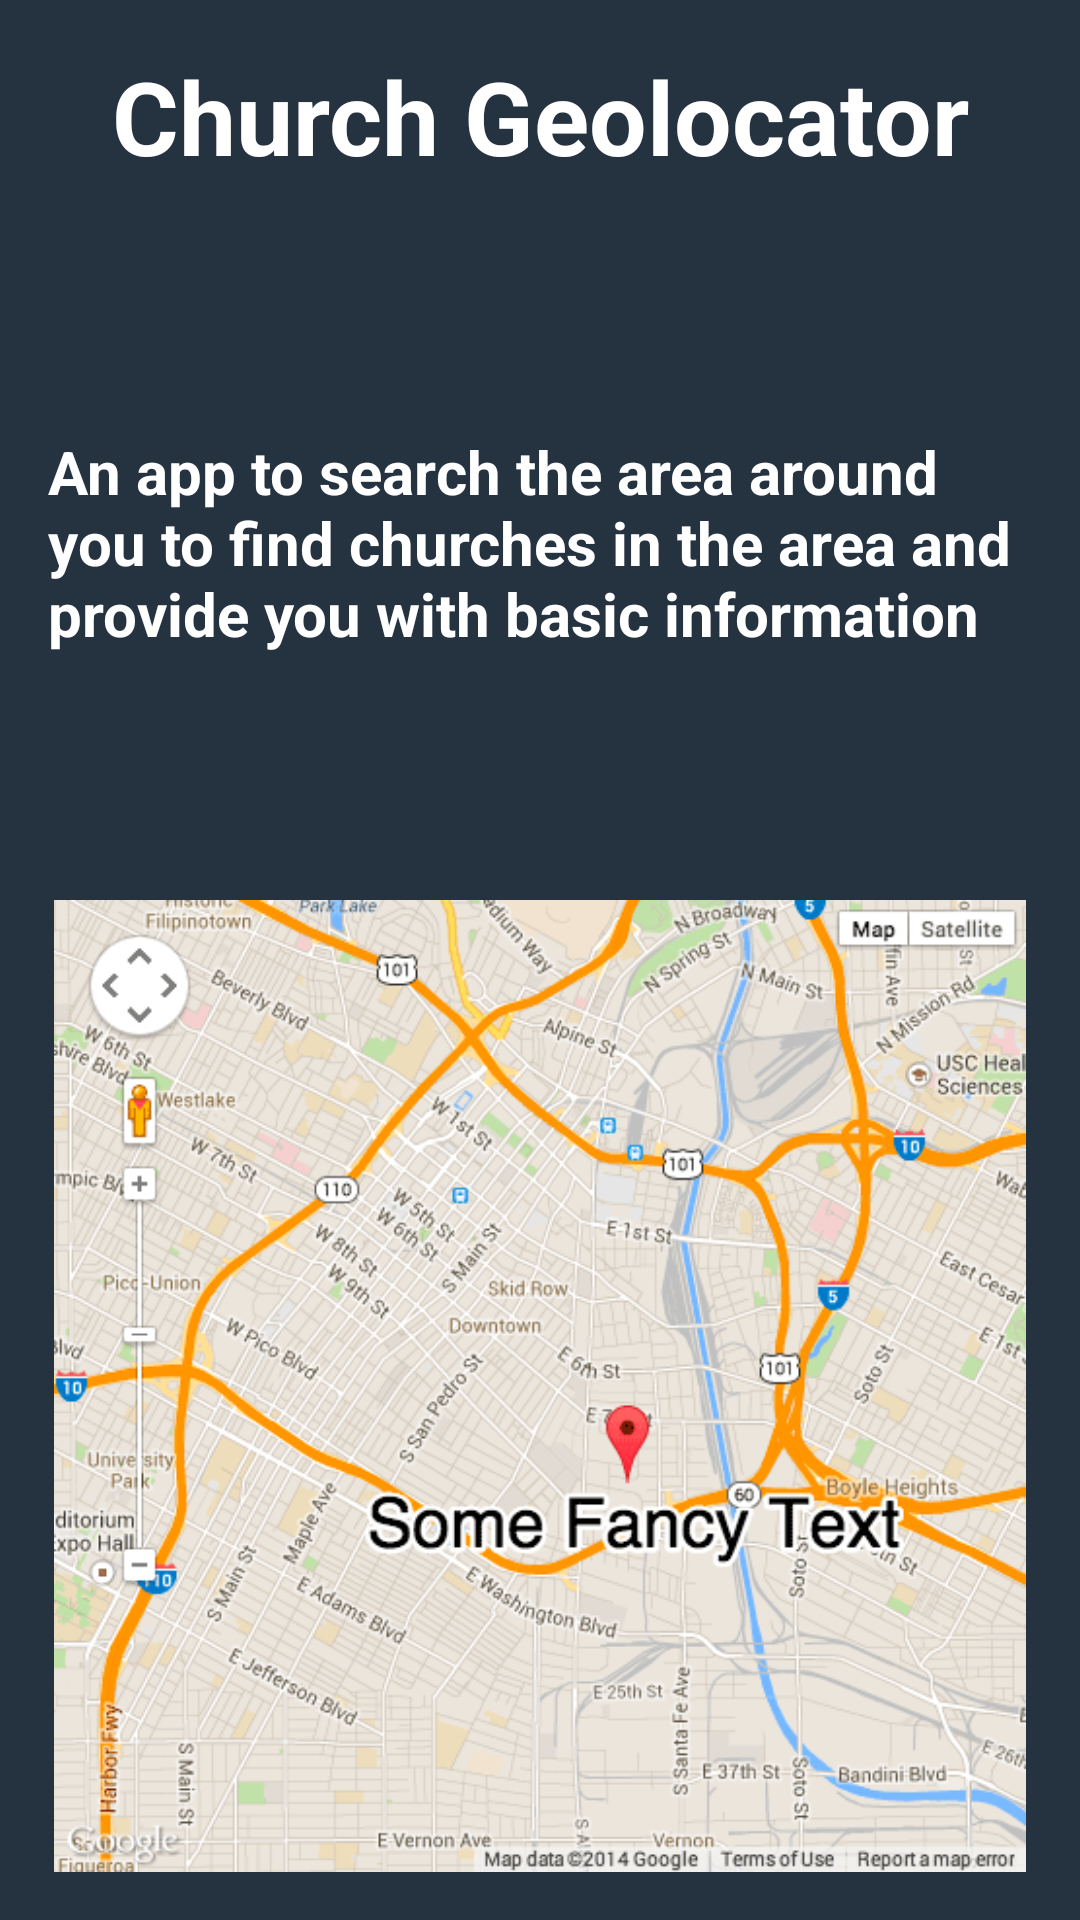

This screen was rendered from an Android layout file. Write that file and the resources it references.
<!-- AndroidManifest.xml: application theme Theme.StudentList2022 -->
<!-- res/layout/activity_app_idea2.xml -->
<?xml version="1.0" encoding="utf-8"?>
<androidx.constraintlayout.widget.ConstraintLayout xmlns:android="http://schemas.android.com/apk/res/android"
    xmlns:app="http://schemas.android.com/apk/res-auto"
    xmlns:tools="http://schemas.android.com/tools"
    android:layout_width="match_parent"
    android:layout_height="match_parent"
    android:background="@color/am_dark_blue"
    tools:context=".AppIdea2AGM">

    <TextView
        android:id="@+id/textView3"
        android:layout_width="wrap_content"
        android:layout_height="0dp"
        android:layout_marginTop="16dp"
        android:text="@string/church_geolocator_title"
        android:textColor="@color/acu_white"
        android:textSize="34sp"
        android:textStyle="bold"
        app:layout_constraintEnd_toEndOf="parent"
        app:layout_constraintStart_toStartOf="parent"
        app:layout_constraintTop_toTopOf="parent" />

    <ImageView
        android:id="@+id/imageView3"
        android:layout_width="0dp"
        android:layout_height="324dp"
        android:layout_marginStart="16dp"
        android:layout_marginEnd="16dp"
        android:layout_marginBottom="16dp"
        app:layout_constraintBottom_toBottomOf="parent"
        app:layout_constraintEnd_toEndOf="parent"
        app:layout_constraintHorizontal_bias="0.493"
        app:layout_constraintStart_toStartOf="parent"
        app:srcCompat="@drawable/map" />

    <TextView
        android:id="@+id/textView4"
        android:layout_width="0dp"
        android:layout_height="74dp"
        android:layout_marginStart="16dp"
        android:layout_marginEnd="16dp"
        android:text="@string/church_geolocator_description"
        android:textColor="@color/acu_white"
        android:textSize="20sp"
        android:textStyle="bold"
        app:layout_constraintBottom_toTopOf="@+id/imageView3"
        app:layout_constraintEnd_toEndOf="parent"
        app:layout_constraintStart_toStartOf="parent"
        app:layout_constraintTop_toBottomOf="@+id/textView3" />

</androidx.constraintlayout.widget.ConstraintLayout>
<!-- resources referenced by this layout -->
<resources>
  <color name="acu_white">#FFFFFF</color>
  <color name="am_dark_blue">#253240</color>
  <!-- drawable map: png bitmap (drawable, 350593 bytes) -->
  <string name="church_geolocator_description"> An app to search the area around you to find churches in the area and provide you with basic information to get connected</string>
  <string name="church_geolocator_title"> Church Geolocator</string>
  <style name="Theme.StudentList2022" parent="Theme.MaterialComponents.DayNight.DarkActionBar">
          
          <item name="colorPrimary">@color/acu_purple</item>
          <item name="colorPrimaryVariant">@color/acu_gray</item>
          <item name="colorOnPrimary">@color/acu_white</item>
          
          <item name="colorSecondary">@color/teal_200</item>
          <item name="colorSecondaryVariant">@color/teal_700</item>
          <item name="colorOnSecondary">@color/black</item>
          
          <item name="android:statusBarColor" tools:targetApi="l">?attr/colorPrimaryVariant</item>
          
      </style>
  <color name="acu_purple">#4F2170</color>
  <color name="acu_gray">#C5C6C8</color>
  <color name="teal_200">#FF03DAC5</color>
  <color name="teal_700">#FF018786</color>
  <color name="black">#FF000000</color>
</resources>
